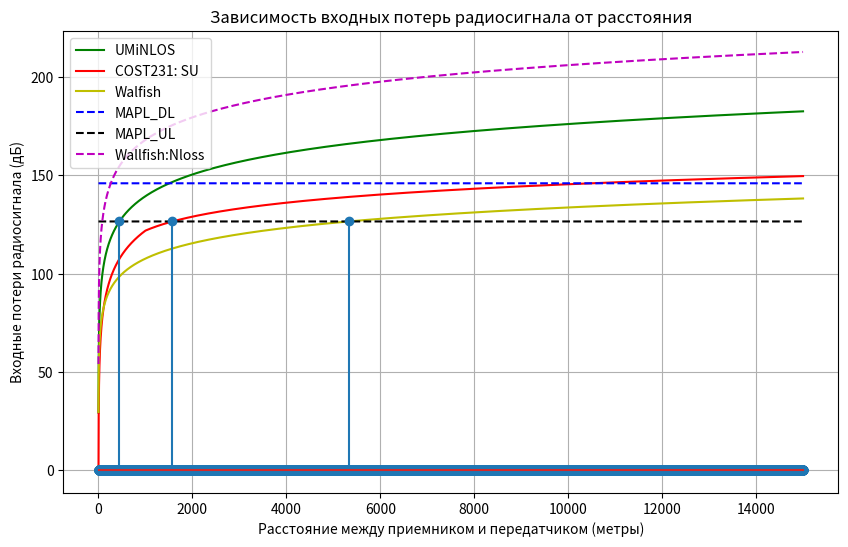

Reproduce this figure in Python.
import math
import matplotlib.pyplot as plt

# Входные данные
P_Tx_BS_dBm = 46  # Мощность передатчика BS в dBm
num_sectors = 3  # Число секторов на одной BS
P_Tx_UE_dBm = 24  # Мощность передатчика пользовательского терминала UE в dBm
AntGain_BS_dBi = 21  # Коэффициент усиления антенны BS в дБи
reserve_on_penetrationLoss = 15  # Запас мощности сигнала на проникновения сквозь стены (dB)
reserve_on_interferenceLoss = 1  # Запас мощности сигнала на интерференцию (dB)
F_range = 1.8  # Диапазон частот (Гигагерцы)
UL_bandwidth = 10 * (10**6)  # Полоса частот в uplink (Мегагерцы)
DL_bandwidth = 20 * (10**6) # Полоса частот в downlink (Мегагерцы)
Coefficient_Rx_noise_BS = 2.4  # Коэффициент шума приемника BS (dB)
Coefficient_Rx_noise_UE = 6  # Коэффициент шума приемника пользователя (dB)
SINR_for_DL = 2  # Требуемое отношение SINR для DL (dB)
SINR_for_UL = 4  # Требуемое отношение SINR для UL (dB)
anten_count_BS = 2  # Число приемо-передающих антенн на BS (MIMO)
area_of_coverage_sqkm = 100  # Площадь территории, на которой требуется спроектировать сеть (квадратные километры)
area_of_shopping_centers_sqm = 4  # Площадь торговых и бизнес центров, где требуется спроектировать сеть на базе микро- и фемтосот (квадратные метры)
FeederLoss = 2
MIMOGain = 3
Termal_Noise_UL = -174 + 10* math.log10(UL_bandwidth)
Termal_Noise_DL = -174 + 10* math.log10(DL_bandwidth)
# Расчет бюджета восходящего канала
Rx_Sense_BS = Coefficient_Rx_noise_BS + SINR_for_DL + Termal_Noise_DL
Rx_Sense_AT = Coefficient_Rx_noise_UE + SINR_for_UL + Termal_Noise_UL
MAPL_UL = P_Tx_UE_dBm - FeederLoss + AntGain_BS_dBi + MIMOGain - reserve_on_interferenceLoss - reserve_on_penetrationLoss - Rx_Sense_BS
# Расчет бюджета нисходящего канала
MAPL_DL = P_Tx_BS_dBm - FeederLoss + AntGain_BS_dBi + MIMOGain - reserve_on_interferenceLoss - reserve_on_penetrationLoss - Rx_Sense_AT

# Расстояния между приемником и передатчиком (от 1 до 1000 метров)
distances_m = list(range(1, 15001))

#Модель UMiNLOS
PL_UMiNLOS = []

def S(d, hBS,f):
    if d < 1:
        s = (47.88 + 13.9 * math.log10(f) - 13.9 * math.log10(hBS)) * (1/math.log10(50))
    else:
        s = 44.9-6.55 * math.log10(f)
    return s
#Модель COST231
for i in range(len(distances_m)):
    PL_UMiNLOS.append( 26 * math.log10(F_range) + 22.7 + 36.7 * math.log10(distances_m[i]))
#Выбор местности 
#CLATTER = 'DU'  #плотная городская застройка
#CLATTER = 'U'   #город
CLATTER = 'SU'   #пригород
#CLATTER = 'RURAL'   #сельская местность
#CLATTER = 'ROAD'    #трасса
PL_COST231 = []
A = 46.3
B = 33.9
hBS = 50 #m
hms = 1 #m
f = F_range * 1000 
if CLATTER == 'DU':
    Lclutter = 3
    a = 3.2 * ((math.log10(11.75*hms))**2) - 4.97
elif CLATTER == 'U':
    Lclutter = 0
    a = 3.2 * ((math.log10(11.75*hms))**2) - 4.97
elif CLATTER == 'SU':
    Lclutter = -(2 * ((math.log10(f/28))**2) + 5.4)
    a = (1.1 * math.log10(f)) * hms - (1.56*math.log10(f)-0.8)
elif CLATTER == 'RURAL':
    Lclutter = -(4.78 * ((math.log10(f))**2) - 18.33 * math.log10(f) + 40.94)
    a = (1.1 * math.log10(f)) * hms - (1.56*math.log10(f)-0.8)
elif CLATTER == 'ROAD':
    Lclutter = -(4.78 * ((math.log10(f))**2) - 18.33 * math.log10(f) + 35.94)
    a = (1.1 * math.log10(f)) * hms - (1.56*math.log10(f)-0.8)
else:
    Lclutter = 0
    a = 3.2 * ((math.log10(11.75*hms))**2) - 4.97

for i in range(len(distances_m)):
    PL_COST231.append(A + B * math.log10(f) - 13.82 * math.log10(hBS) - a + S((distances_m[i]/1000),hBS,f) *math.log10(distances_m[i]/1000) + Lclutter)

#Walfish
PL_Walfish = []
for i in range(len(distances_m)):
    PL_Walfish.append(42.6 + 20* math.log10(f) + 26 * math.log10(distances_m[i]/1000))
#walfish nlos
h = 30
fi = 58
hBuild = 30
PL_Walfish_Nloss = []

for i in range(1,len(distances_m)+1):    
    path_long=i
    L0=32.44+20*math.log10(1.9)+20*math.log10(i)    
    if ((fi <35)&(fi>0)):
        qoef=-10+0.354*fi    
    elif ((fi <55)&(fi>=35)):
        qoef=2.5 + 0.075 * fi    
    elif ((fi <90) & (fi>=55)):
        qoef=4.0 - 0.114 * fi
    L2=-16.9-10 * math.log10(20)+10*math.log10(1.9)+20*math.log10(hBuild-3)+qoef    
    if (hBS > hBuild):
        L1_1=-18 * math.log10(1+hBS-hBuild)        
        kD=18
    elif (hBS <= hBuild):        
        L1_1=0
        kD=18-15*((hBS-hBuild)/hBuild)    
    if ((hBS <= hBuild) & (path_long>500)):
        kA=54-0.8*(hBS-hBuild)
    elif ((hBS <= hBuild) & (path_long<=500)):        
        kA=54-0.8*(hBS-hBuild) * path_long/0.5
    elif (hBS>hBuild):        
        kA=54
        kF=-4+0.7*(1.9/925 - 1)    
        L1=L1_1+kA+kD*math.log10(path_long)+kF*math.log10(1.9)-9*math.log10(20)
    if(L1+L2>0):        
        Llnos=L0+L1+L2
    elif(L1+L2<=0):        
        Llnos=L0
    PL_Walfish_Nloss.append(Llnos)
MAPL_DL_G = [MAPL_DL] * len(distances_m)
MAPL_UL_G = [MAPL_UL] * len(distances_m)


UM_Cross_in_UL = -1
COST_Cross_in_UL = -1
Wall_Cross_in_UL = -1
for i in range(1,len(PL_UMiNLOS)-1):
    if PL_UMiNLOS[i-1] < MAPL_UL and PL_UMiNLOS[i+1] >= MAPL_UL:
        UM_Cross_in_UL = i
        
    if PL_COST231[i-1] < MAPL_UL and PL_COST231[i+1] >= MAPL_UL:
        COST_Cross_in_UL = i
        
    if PL_Walfish[i-1] < MAPL_UL and PL_Walfish[i+1] >= MAPL_UL:
       Wall_Cross_in_UL = i
        
UM_Cross_in_DL = -1
COST_Cross_in_DL = -1
Wall_Cross_in_DL = -1
for i in range(1,len(PL_UMiNLOS)-1):
    if PL_UMiNLOS[i-1] < MAPL_DL and PL_UMiNLOS[i+1] >= MAPL_DL:
        UM_Cross_in_DL = i
        
    if PL_COST231[i-1] < MAPL_DL and PL_COST231[i+1] >= MAPL_DL:
        COST_Cross_in_DL = i
        
    if PL_Walfish[i-1] < MAPL_DL and PL_Walfish[i+1] >= MAPL_DL:
       Wall_Cross_in_DL = i



UM_Cross = [0]*len(distances_m)
if UM_Cross_in_UL > 0:
    UM_Cross[UM_Cross_in_UL] = PL_UMiNLOS[UM_Cross_in_UL]
COST_Cross = [0]*len(distances_m)
if COST_Cross_in_UL > 0:
    COST_Cross[COST_Cross_in_UL] = PL_COST231[COST_Cross_in_UL]

Wall_Cross = [0]*len(distances_m)
if Wall_Cross_in_UL > 0:
    Wall_Cross[Wall_Cross_in_UL] = PL_Walfish[Wall_Cross_in_UL]


if num_sectors == 3:
    S_sot_UM = 1.95 * ((UM_Cross_in_UL/1000)**2)
    S_sot_COST = 1.95 * ((COST_Cross_in_UL/1000)**2)
elif num_sectors == 2:
    S_sot_UM = 1.73 * ((UM_Cross_in_UL/1000)**2)
    S_sot_COST = 1.73 * ((COST_Cross_in_UL/1000)**2)
else:
    S_sot_UM = 2.6 * ((UM_Cross_in_UL/1000)**2)
    S_sot_COST = 2.6 * ((COST_Cross_in_UL/1000)**2)




Count_sot_UM = math.ceil((area_of_shopping_centers_sqm) / S_sot_UM)
Count_sot_COST = math.ceil((area_of_coverage_sqkm) / S_sot_COST)
# Построение графиков
plt.figure(figsize=(10, 6))
plt.plot(distances_m, PL_UMiNLOS, label='UMiNLOS', linestyle='-',color = 'g')
plt.plot(distances_m, PL_COST231, label='COST231: ' + CLATTER, linestyle='-', color = 'r')
plt.plot(distances_m, PL_Walfish, label='Walfish', linestyle='-',color = 'y')
plt.plot(distances_m, MAPL_DL_G, label='MAPL_DL',linestyle='dashed', color='b')
plt.plot(distances_m, MAPL_UL_G, label='MAPL_UL',linestyle='dashed', color='black')
plt.plot(distances_m,PL_Walfish_Nloss, label='Wallfish:Nloss',linestyle='dashed', color='m')
plt.stem(distances_m, UM_Cross)
plt.stem(distances_m, COST_Cross)
plt.stem(distances_m, Wall_Cross)
plt.xlabel('Расстояние между приемником и передатчиком (метры)')
plt.ylabel('Входные потери радиосигнала (дБ)')
plt.title('Зависимость входных потерь радиосигнала от расстояния')
plt.legend()
plt.grid(True)

plt.show()

print("выбрана следующая местность: ", CLATTER)
print("радиус базовой станции для модели UMiNLOS" , UM_Cross_in_UL, 'm')
print("радиус базовой станции для модели COST231", COST_Cross_in_UL,'m')
print("радиус базовой станции для модели Wallfish", Wall_Cross_in_UL, 'm')
print("Площадь базовой станции UMiNLOS", S_sot_UM, 'km2')
print("Площадь базовой станции COST231", S_sot_COST, 'km2')
print("Количество базовых станций для  UMiNLOS: ",Count_sot_UM)
print("Количество базовых станций для COST231: ",Count_sot_COST)
